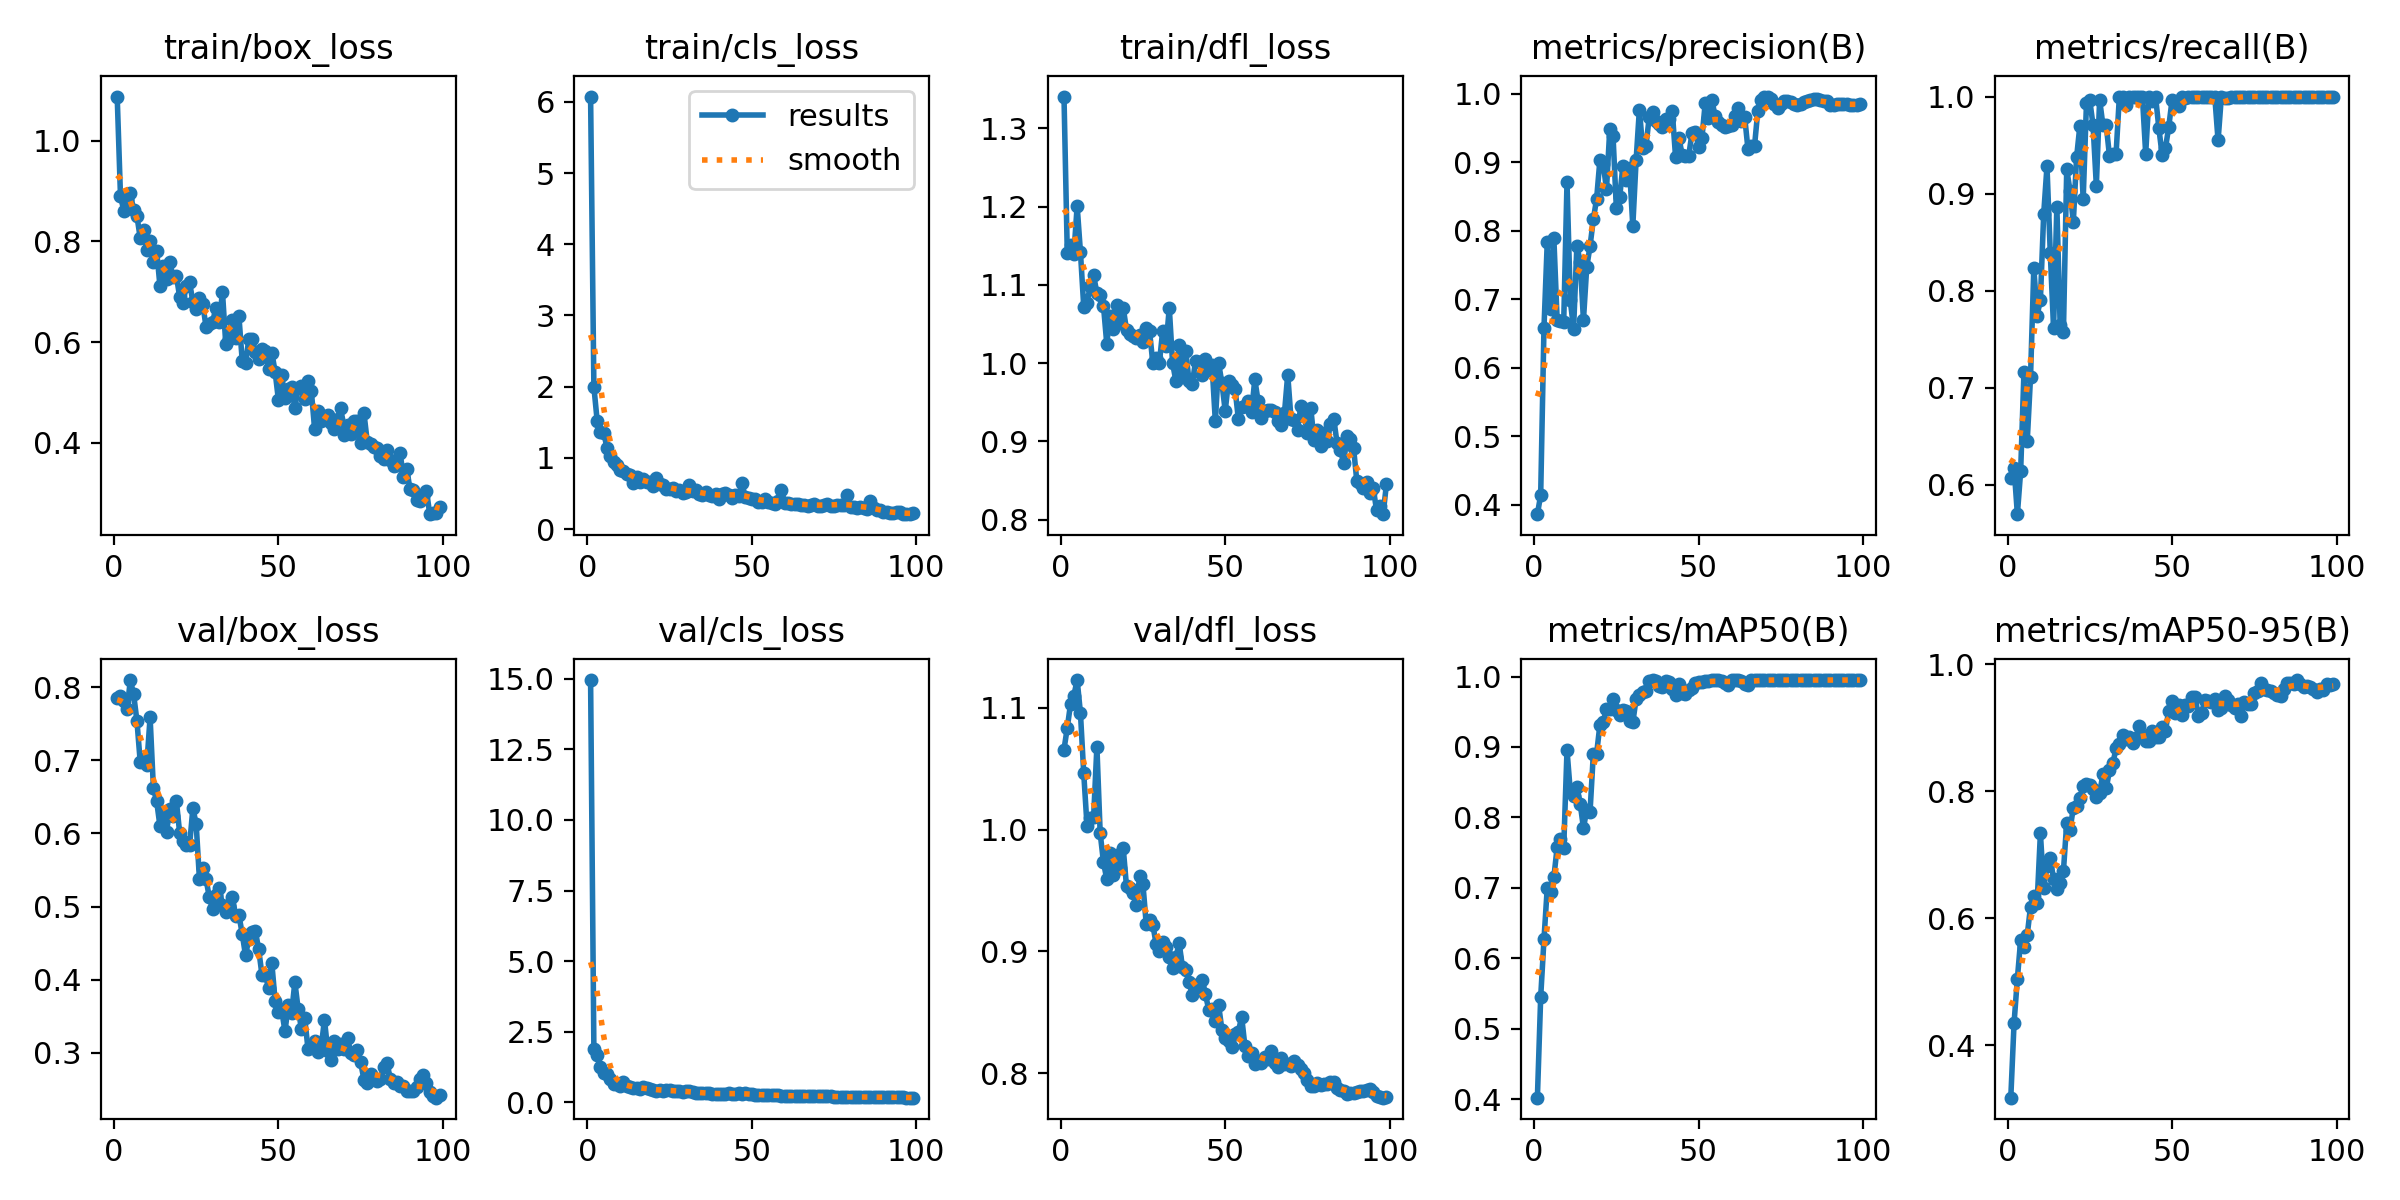

The table this chart was drawn from, first rows:
epoch, train/box_loss, train/cls_loss, train/dfl_loss, metrics/precision(B), metrics/recall(B), metrics/mAP50(B), metrics/mAP50-95(B), val/box_loss, val/cls_loss, val/dfl_loss, lr/pg0, lr/pg1, lr/pg2
1, 1.088, 6.074, 1.341, 0.3862, 0.6072, 0.4021, 0.3171, 0.7849, 14.95, 1.066, 0.0001622, 0.0001622, 0.0001622
2, 0.8906, 1.997, 1.141, 0.4141, 0.6177, 0.5447, 0.4353, 0.7886, 1.884, 1.083, 0.0003255, 0.0003255, 0.0003255
3, 0.8611, 1.52, 1.15, 0.6579, 0.5699, 0.6267, 0.5046, 0.7813, 1.676, 1.103, 0.0004856, 0.0004856, 0.0004856
4, 0.8844, 1.36, 1.139, 0.7835, 0.6142, 0.7003, 0.5658, 0.7702, 1.246, 1.11, 0.000485, 0.000485, 0.000485
5, 0.8967, 1.354, 1.201, 0.6863, 0.7161, 0.694, 0.5546, 0.81, 1.032, 1.123, 0.00048, 0.00048, 0.00048
6, 0.8616, 1.134, 1.142, 0.7894, 0.6452, 0.7147, 0.5736, 0.7903, 1.004, 1.096, 0.000475, 0.000475, 0.000475
7, 0.8507, 1.022, 1.072, 0.6703, 0.7114, 0.7576, 0.6184, 0.7542, 0.8127, 1.046, 0.00047, 0.00047, 0.00047
8, 0.8068, 0.9462, 1.077, 0.668, 0.8235, 0.7694, 0.6343, 0.6979, 0.6678, 1.003, 0.000465, 0.000465, 0.000465
9, 0.8232, 0.8937, 1.099, 0.6667, 0.7744, 0.7566, 0.6243, 0.7022, 0.6476, 1.009, 0.00046, 0.00046, 0.00046
10, 0.7822, 0.8321, 1.112, 0.8706, 0.7906, 0.8954, 0.7338, 0.6939, 0.5946, 1.01, 0.000455, 0.000455, 0.000455
11, 0.8001, 0.8193, 1.089, 0.6983, 0.8789, 0.837, 0.6478, 0.7591, 0.7083, 1.068, 0.00045, 0.00045, 0.00045
12, 0.7582, 0.7724, 1.087, 0.6566, 0.9282, 0.831, 0.6817, 0.6625, 0.5763, 0.997, 0.000445, 0.000445, 0.000445
13, 0.7812, 0.7606, 1.073, 0.7778, 0.839, 0.8433, 0.695, 0.6439, 0.5382, 0.9732, 0.00044, 0.00044, 0.00044
14, 0.7112, 0.6454, 1.025, 0.7548, 0.7612, 0.8196, 0.6615, 0.6102, 0.5194, 0.9592, 0.000435, 0.000435, 0.000435
15, 0.7508, 0.7281, 1.061, 0.6696, 0.8867, 0.7853, 0.6461, 0.6294, 0.499, 0.981, 0.00043, 0.00043, 0.00043
16, 0.7246, 0.6611, 1.044, 0.7469, 0.7647, 0.81, 0.6562, 0.6025, 0.4846, 0.9624, 0.000425, 0.000425, 0.000425
17, 0.7588, 0.6989, 1.074, 0.7772, 0.7578, 0.8075, 0.6745, 0.6339, 0.5425, 0.979, 0.00042, 0.00042, 0.00042
18, 0.7298, 0.6633, 1.051, 0.8164, 0.9251, 0.8902, 0.7506, 0.6244, 0.5148, 0.9688, 0.000415, 0.000415, 0.000415
19, 0.731, 0.6574, 1.071, 0.8465, 0.903, 0.8905, 0.7395, 0.6439, 0.4771, 0.985, 0.00041, 0.00041, 0.00041
20, 0.6894, 0.6047, 1.042, 0.9029, 0.8705, 0.9315, 0.7741, 0.6002, 0.4491, 0.9533, 0.000405, 0.000405, 0.000405
21, 0.6779, 0.7137, 1.037, 0.8978, 0.9374, 0.935, 0.7772, 0.5897, 0.4214, 0.9522, 0.0004, 0.0004, 0.0004
22, 0.7111, 0.6254, 1.034, 0.8604, 0.97, 0.9537, 0.7903, 0.5841, 0.4495, 0.948, 0.000395, 0.000395, 0.000395
23, 0.7193, 0.6203, 1.031, 0.9482, 0.8941, 0.9533, 0.8084, 0.5837, 0.4124, 0.9381, 0.00039, 0.00039, 0.00039
24, 0.6792, 0.5685, 1.035, 0.9375, 0.9931, 0.9682, 0.8114, 0.6344, 0.4227, 0.9615, 0.000385, 0.000385, 0.000385
25, 0.6665, 0.5629, 1.026, 0.8327, 0.9961, 0.9525, 0.8102, 0.6133, 0.4292, 0.955, 0.00038, 0.00038, 0.00038
26, 0.6884, 0.5804, 1.045, 0.8486, 0.9706, 0.946, 0.8032, 0.5374, 0.4166, 0.9222, 0.000375, 0.000375, 0.000375
27, 0.6751, 0.5392, 1.041, 0.895, 0.9083, 0.9525, 0.7908, 0.5531, 0.4196, 0.926, 0.00037, 0.00037, 0.00037
28, 0.6307, 0.5469, 1, 0.8745, 0.9965, 0.9513, 0.7974, 0.5377, 0.3969, 0.922, 0.000365, 0.000365, 0.000365
29, 0.6351, 0.5, 1.007, 0.8914, 0.9706, 0.9364, 0.8269, 0.5126, 0.3822, 0.906, 0.00036, 0.00036, 0.00036
30, 0.6394, 0.5236, 1, 0.8067, 0.9706, 0.9348, 0.8045, 0.4967, 0.3978, 0.9001, 0.000355, 0.000355, 0.000355
31, 0.6685, 0.619, 1.042, 0.9025, 0.9387, 0.9679, 0.8329, 0.5153, 0.4017, 0.9078, 0.00035, 0.00035, 0.00035
32, 0.64, 0.5338, 1.021, 0.9768, 0.9412, 0.9736, 0.844, 0.5248, 0.3704, 0.9036, 0.000345, 0.000345, 0.000345
33, 0.6992, 0.5443, 1.071, 0.9205, 0.9412, 0.9774, 0.8678, 0.5026, 0.3383, 0.8952, 0.00034, 0.00034, 0.00034
34, 0.5957, 0.4933, 1, 0.9234, 1, 0.98, 0.8751, 0.492, 0.3483, 0.8867, 0.000335, 0.000335, 0.000335
35, 0.6062, 0.481, 0.9772, 0.9661, 1, 0.9936, 0.8894, 0.5008, 0.3439, 0.8951, 0.00033, 0.00033, 0.00033
36, 0.6445, 0.5156, 1.023, 0.9733, 0.9914, 0.9949, 0.8823, 0.5134, 0.3326, 0.9069, 0.000325, 0.000325, 0.000325
37, 0.6087, 0.4804, 0.9824, 0.9606, 1, 0.9934, 0.8853, 0.4876, 0.3227, 0.8873, 0.00032, 0.00032, 0.00032
38, 0.651, 0.4685, 1.015, 0.9554, 1, 0.9869, 0.8756, 0.488, 0.3156, 0.8845, 0.000315, 0.000315, 0.000315
39, 0.5629, 0.4969, 0.9771, 0.951, 1, 0.9853, 0.8847, 0.4628, 0.3049, 0.875, 0.00031, 0.00031, 0.00031
40, 0.5576, 0.4203, 0.9737, 0.9629, 1, 0.9936, 0.9029, 0.433, 0.2859, 0.8643, 0.000305, 0.000305, 0.000305
41, 0.6055, 0.4978, 1.003, 0.9623, 1, 0.9917, 0.8886, 0.4558, 0.3106, 0.8721, 0.0003, 0.0003, 0.0003
42, 0.6062, 0.505, 1.001, 0.9739, 0.9412, 0.9822, 0.8786, 0.465, 0.3145, 0.8708, 0.000295, 0.000295, 0.000295
43, 0.5805, 0.4763, 0.9847, 0.9072, 1, 0.9733, 0.88, 0.4662, 0.3325, 0.8762, 0.00029, 0.00029, 0.00029
44, 0.5668, 0.4294, 1.005, 0.9356, 0.9952, 0.9892, 0.8953, 0.4417, 0.3087, 0.8647, 0.000285, 0.000285, 0.000285
45, 0.5871, 0.4768, 0.9915, 0.911, 1, 0.9764, 0.8858, 0.4064, 0.2973, 0.8522, 0.00028, 0.00028, 0.00028
46, 0.5823, 0.4587, 0.9974, 0.9084, 0.9676, 0.9746, 0.8859, 0.4069, 0.3173, 0.8525, 0.000275, 0.000275, 0.000275
47, 0.5461, 0.6473, 0.9254, 0.9095, 0.9397, 0.9808, 0.9009, 0.389, 0.3158, 0.8432, 0.00027, 0.00027, 0.00027
48, 0.5791, 0.4434, 0.9999, 0.9432, 0.9468, 0.9834, 0.8952, 0.4225, 0.3506, 0.8559, 0.000265, 0.000265, 0.000265
49, 0.5407, 0.4357, 0.9743, 0.9444, 0.9686, 0.9912, 0.9273, 0.3711, 0.287, 0.8357, 0.00026, 0.00026, 0.00026
50, 0.485, 0.415, 0.939, 0.922, 0.996, 0.9924, 0.9418, 0.3555, 0.2818, 0.8294, 0.000255, 0.000255, 0.000255
51, 0.5341, 0.4256, 0.9767, 0.9346, 0.9936, 0.9924, 0.9237, 0.3579, 0.2798, 0.8269, 0.00025, 0.00025, 0.00025
52, 0.4883, 0.382, 0.9722, 0.9859, 0.99, 0.9937, 0.9357, 0.3295, 0.2556, 0.822, 0.000245, 0.000245, 0.000245
53, 0.5074, 0.383, 0.9669, 0.9643, 1, 0.9935, 0.9205, 0.3651, 0.2657, 0.8322, 0.00024, 0.00024, 0.00024
54, 0.5112, 0.4269, 0.9283, 0.9912, 0.9982, 0.995, 0.9356, 0.3538, 0.2674, 0.8343, 0.000235, 0.000235, 0.000235
55, 0.4689, 0.3842, 0.9433, 0.9674, 1, 0.995, 0.9349, 0.3967, 0.2694, 0.8463, 0.00023, 0.00023, 0.00023
56, 0.509, 0.3675, 0.9452, 0.9588, 1, 0.9945, 0.9488, 0.3598, 0.2559, 0.8221, 0.000225, 0.000225, 0.000225
57, 0.5119, 0.3444, 0.9512, 0.9545, 1, 0.9939, 0.9491, 0.3325, 0.2529, 0.8142, 0.00022, 0.00022, 0.00022
58, 0.4873, 0.3959, 0.9378, 0.9511, 1, 0.9912, 0.9191, 0.3474, 0.2526, 0.8167, 0.000215, 0.000215, 0.000215
59, 0.5229, 0.5443, 0.9791, 0.9523, 1, 0.9884, 0.9236, 0.3047, 0.2421, 0.8078, 0.00021, 0.00021, 0.00021
60, 0.5033, 0.3651, 0.9511, 0.9547, 1, 0.9946, 0.9438, 0.3075, 0.2371, 0.8098, 0.000205, 0.000205, 0.000205
... 39 more rows
